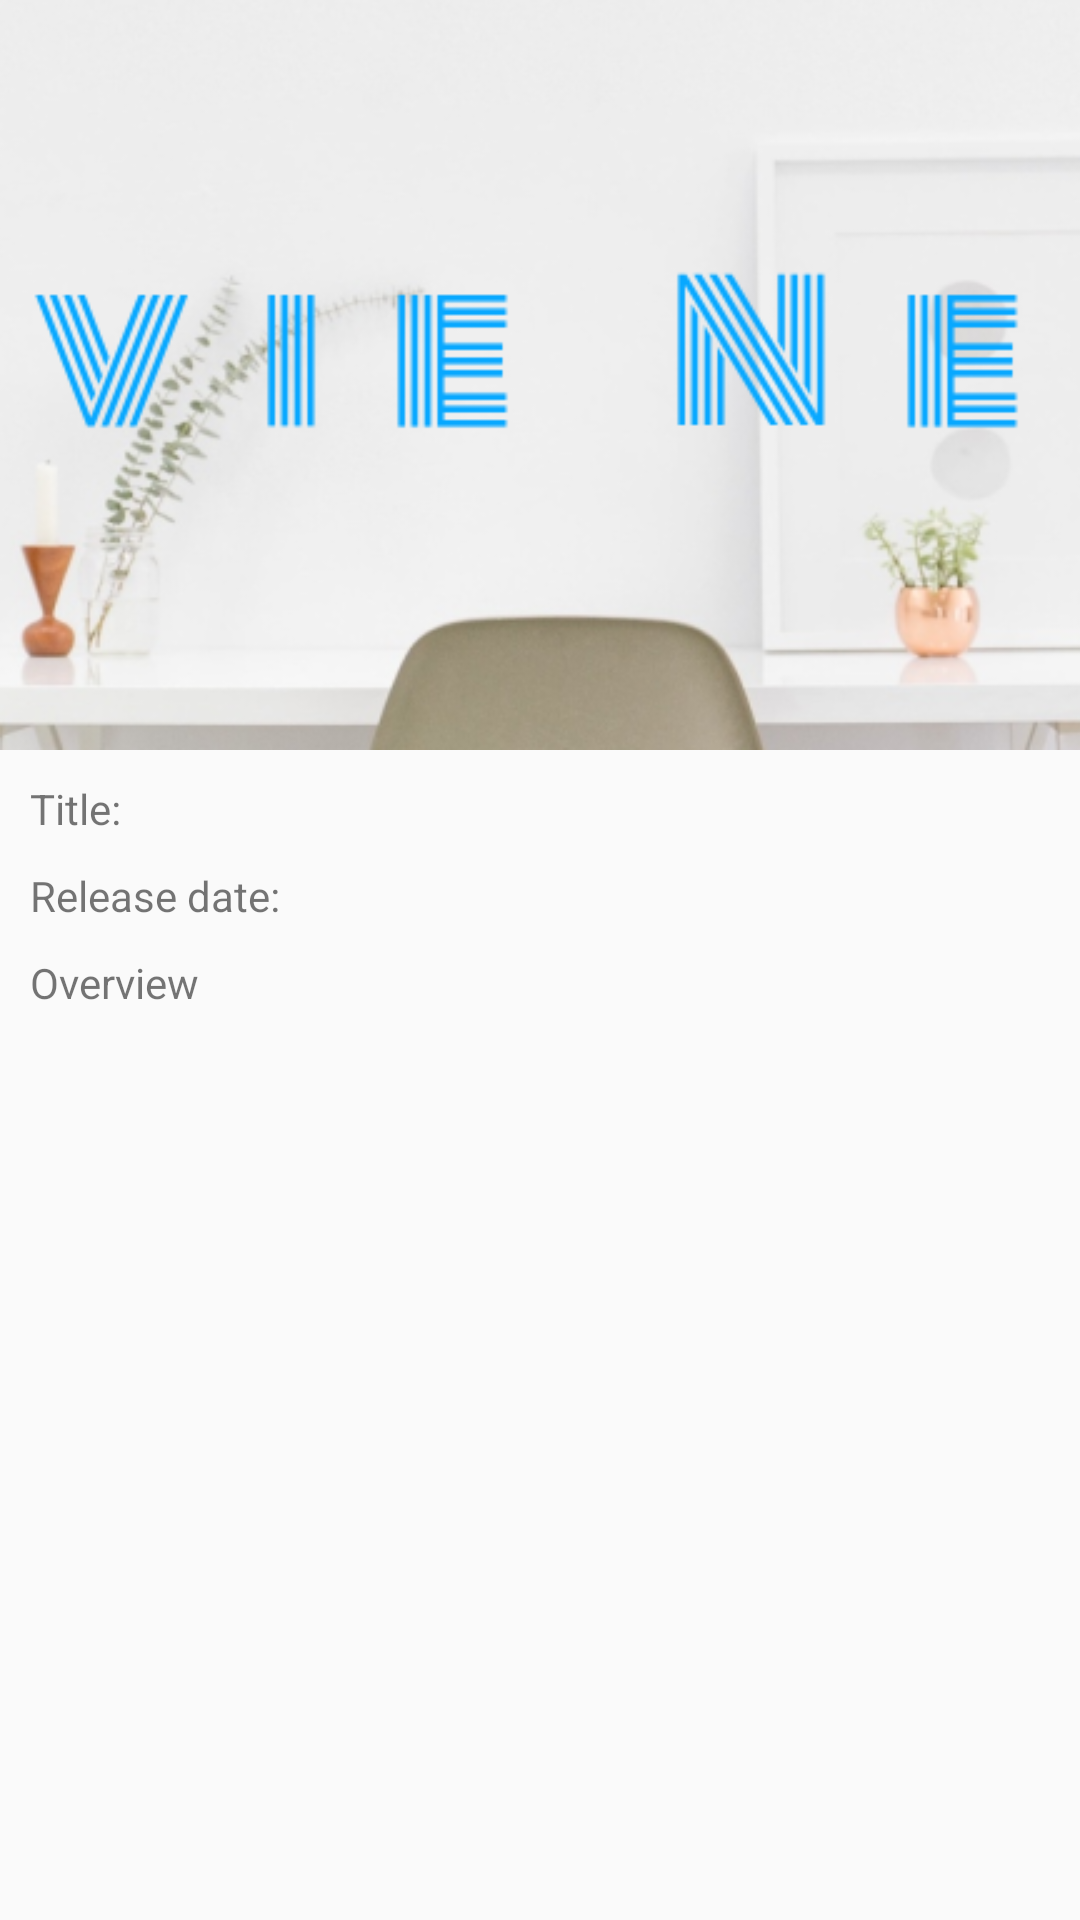

Here is an Android app screen rendered from its layout file. Give the layout XML and the strings, colors and styles it references.
<!-- AndroidManifest.xml: application theme DarkTheme -->
<!-- res/layout/room_fav_layout.xml -->
<?xml version="1.0" encoding="utf-8"?>
<RelativeLayout
    xmlns:android="http://schemas.android.com/apk/res/android" android:layout_width="match_parent"
    android:layout_height="wrap_content">

    <ImageView
        android:id="@+id/movieImage"
        android:layout_width="match_parent"
        android:layout_height="250dp"
        android:scaleType="centerCrop"
        android:src="@drawable/banner_app"/>

    <TextView
        android:id="@+id/textView6"
        android:layout_width="wrap_content"
        android:layout_height="wrap_content"
        android:layout_below="@+id/movieImage"
        android:layout_marginTop="10dp"
        android:layout_marginLeft="10dp"
        android:text="Title: " />

    <TextView
        android:id="@+id/textView7"
        android:layout_width="wrap_content"
        android:layout_height="wrap_content"
        android:layout_below="@+id/textView6"
        android:layout_marginTop="10dp"
        android:layout_marginLeft="10dp"
        android:text="Release date: " />

    <TextView
        android:id="@+id/textView9"
        android:layout_width="wrap_content"
        android:layout_height="wrap_content"
        android:layout_below="@+id/textView7"
        android:layout_marginTop="10dp"
        android:layout_marginLeft="10dp"
        android:text="Overview" />

</RelativeLayout>
<!-- resources referenced by this layout -->
<resources>
  <!-- drawable banner_app: png bitmap (drawable, 188205 bytes) -->
  <style name="DarkTheme" parent="Theme.AppCompat.DayNight.DarkActionBar">
          
          <item name="colorPrimary">@color/darkblue</item>
          <item name="colorPrimaryDark">@color/darkblue</item>
          <item name="colorAccent">@color/darkblue</item>
          <item name="android:windowActionBarOverlay">true</item>
      </style>
  <color name="darkblue">#3E5A81</color>
</resources>
